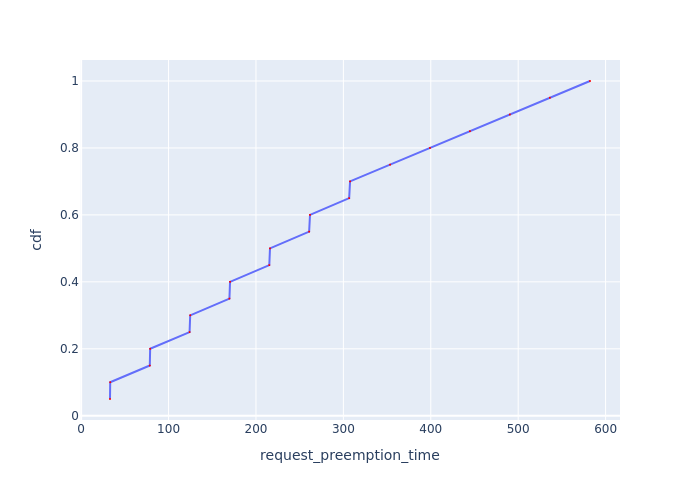

The file beside this chart, header and first rows:
Request Id, request_preemption_time, cdf
0_19, 33, 0.05
0_12, 33.24, 0.1
0_18, 78.52, 0.15
0_11, 78.93, 0.2
0_17, 124, 0.25
0_10, 124.8, 0.3
0_16, 169.6, 0.35
0_9, 170.3, 0.4
0_15, 215.3, 0.45
0_8, 216, 0.5
0_14, 260.8, 0.55
0_7, 261.8, 0.6
0_13, 306.6, 0.65
0_6, 307.6, 0.7
0_5, 353.4, 0.75
0_4, 399.1, 0.8
0_3, 444.8, 0.85
0_2, 490.5, 0.9
0_1, 536.2, 0.95
0_0, 582.2, 1.0
